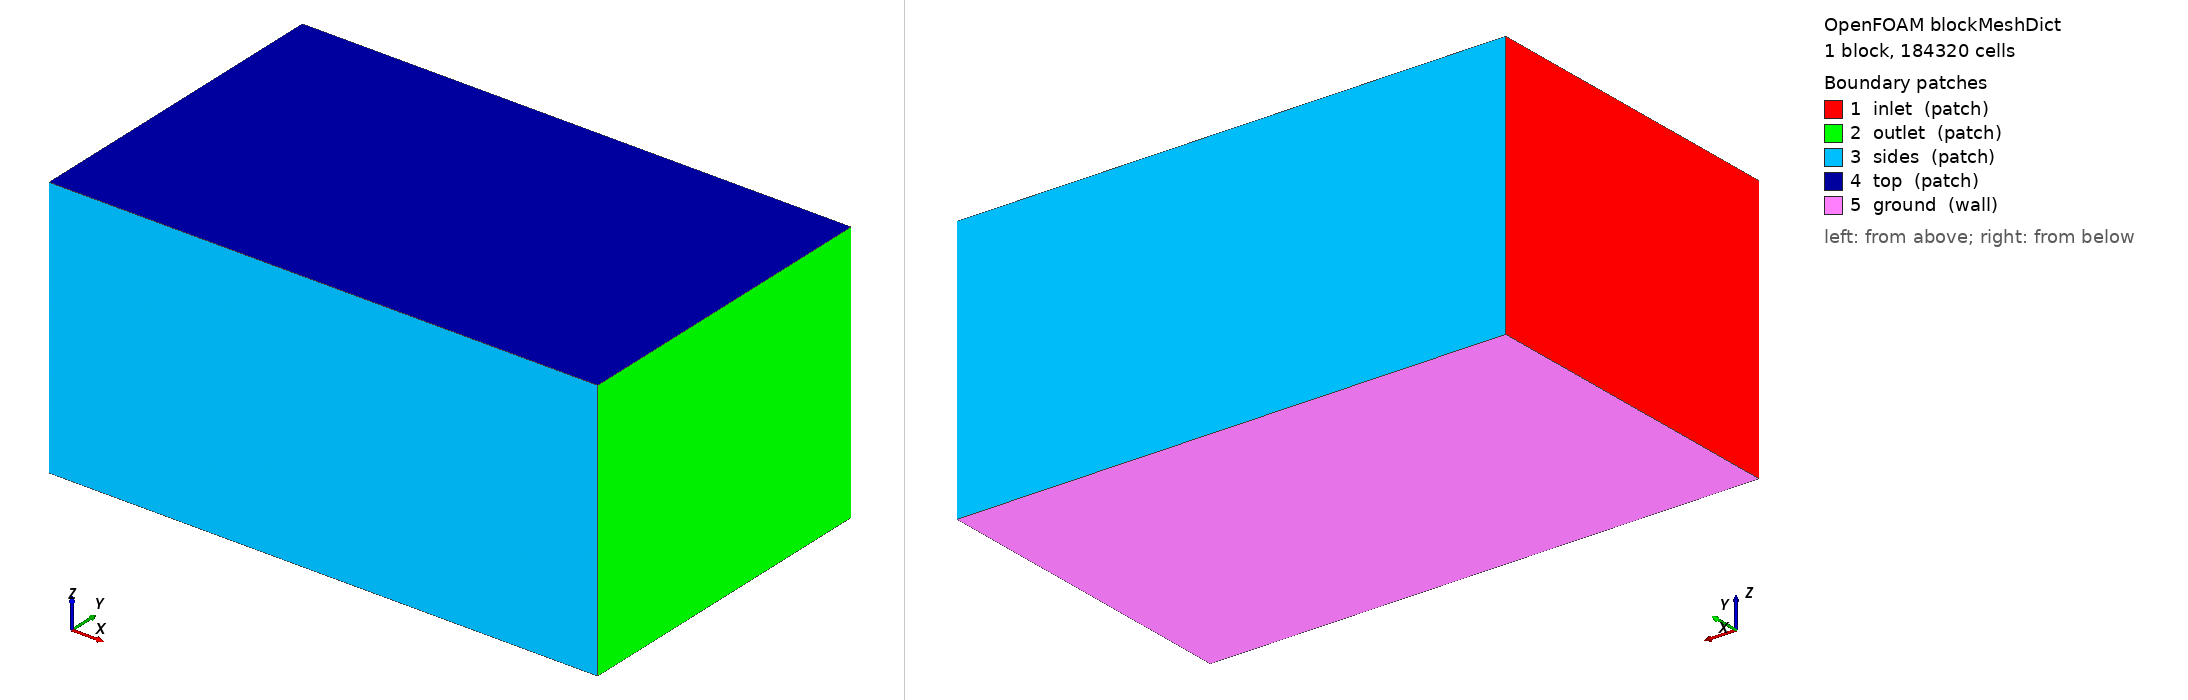

OpenFOAM case: the mesh blockMesh builds from blockMeshDict, 1 block(s), 184320 cells. Boundary patches (legend numbers): 1 inlet (patch), 2 outlet (patch), 3 sides (patch), 4 top (patch), 5 ground (wall). Left view from above one corner, right view from below the opposite corner. Boundary conditions: 2 field file(s) under 0/; 0 of 5 drawn patches have an entry in a shipped field file.

=== system/blockMeshDict ===
/*--------------------------------*- C++ -*----------------------------------*\
| =========                 |                                                 |
| \\      /  F ield         | OpenFOAM: The Open Source CFD Toolbox           |
|  \\    /   O peration     | Version:  2412                                  |
|   \\  /    A nd           | Website:  www.openfoam.com                      |
|    \\/     M anipulation  |                                                 |
\*---------------------------------------------------------------------------*/
FoamFile
{
    version     2.0;
    format      ascii;
    class       dictionary;
    object      blockMeshDict;
}
// * * * * * * * * * * * * * * * * * * * * * * * * * * * * * * * * * * * * * //

scale 1;

vertices
(
    (-6.0 -6.0 -5.58)
    (14.0 -6.0 -5.58)
    (14.0 6.0 -5.58)
    (-6.0 6.0 -5.58)
    (-6.0 -6.0 4.0)
    (14.0 -6.0 4.0)
    (14.0 6.0 4.0)
    (-6.0 6.0 4.0)
);

blocks
(
    hex (0 1 2 3 4 5 6 7) (80 48 48) simpleGrading (1 1 1)
);

edges ();

boundary
(
    inlet  { type patch; faces ((0 4 7 3)); }
    outlet { type patch; faces ((1 2 6 5)); }
    sides  { type patch; faces ((0 1 5 4) (3 7 6 2)); }
    top    { type patch; faces ((4 5 6 7)); }
    ground { type wall;  faces ((0 3 2 1)); }
);

mergePatchPairs ();


=== system/controlDict ===
/*--------------------------------*- C++ -*----------------------------------*\
| =========                 |                                                 |
| \\      /  F ield         | OpenFOAM: The Open Source CFD Toolbox           |
|  \\    /   O peration     | Version:  2412                                  |
|   \\  /    A nd           | Website:  www.openfoam.com                      |
|    \\/     M anipulation  |                                                 |
\*---------------------------------------------------------------------------*/
FoamFile
{
    version     2.0;
    format      ascii;
    class       dictionary;
    object      controlDict;
}
// * * * * * * * * * * * * * * * * * * * * * * * * * * * * * * * * * * * * * //

application     simpleFoam;
startFrom       startTime;
startTime       0;
stopAt          endTime;
endTime         2000;
deltaT          1;
writeControl    timeStep;
writeInterval   100;
purgeWrite      3;
writeFormat     ascii;
writePrecision  8;
writeCompression off;
timeFormat      general;
timePrecision   6;
runTimeModifiable true;

functions
{
    // plano receptor a la altura del suelo: D(x,y) se integra aqui
    receptorPlane
    {
        type            surfaces;
        libs            ("libsampling.so");
        surfaceFormat   raw;
        fields          (U p k omega);
        interpolationScheme cellPoint;
        surfaces
        {
            ground
            {
                type        plane;
                planeType   pointAndNormal;
                pointAndNormalDict
                {
                    point   (0 0 -5.57);
                    normal  (0 0 1);
                }
                triangulate false;
            }
        }
    }

    // lineas verticales: perfil de downwash u(z) bajo cada rotor
    downwashLines
    {
        type            sets;
        libs            ("libsampling.so");
        writeControl    timeStep;
        writeInterval   100;
        interpolationScheme cellPoint;
        setFormat       raw;
        fields          (U k omega);
        sets
        {
            line_under_rotor1
            {
                type        uniform;
                axis        z;
                start       (0.8627 0.8627 -5.5600000000000005);
                end         (0.8627 0.8627 1.0);
                nPoints     60;
            }
        }
    }

    // residuos y fuerzas en el disco
    forces
    {
        type            forces;
        libs            ("libforces.so");
        writeControl    timeStep;
        writeInterval   20;
        patches         (ground);
        rho             rhoInf;
        rhoInf          1.1716;
        CofR            (0 0 0);
    }
}
